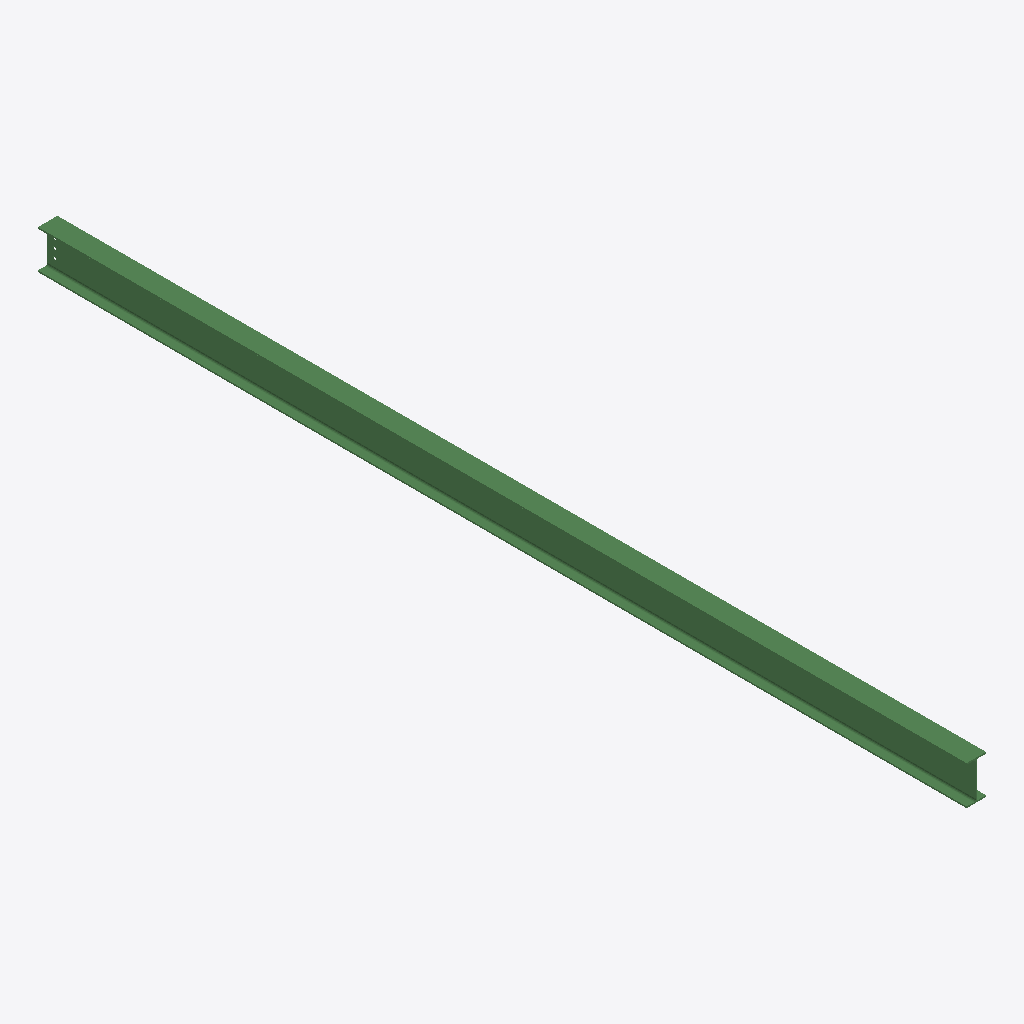
Isometric view of an IFC building model (IFC-SPF (STEP), schema IFC2X3, length unit millimetre), seen from the south-west, elements coloured by IFC class: 1 beam (green).
Extent 0.1 m × 6.4 m × 0.3 m (x, y, z). Storeys (1): Undefined at 0.00 m. Elements (1): 1 IfcBeam.

HEADER;
FILE_DESCRIPTION(('ViewDefinition[AISC_Steel_Detailing]','Option [BaseQuantities:Off]','Option [GridExport:On]','Option [Assemblies:Off]','Option [Bolts:On]','Option [Rebars:On]','Option [PourObjects:Off]','Option [Welds:On]','Option [SurfaceTreatments:On]','Option [LocationBy:0]','Option [ViewColors:Off]','Option [SectionedSpine:Off]','[2 more]'),'2;1');
FILE_NAME('b_1223_Qty_1.ifc','2026-05-16T11:53:16',('GIOVANNIPC\\gcorrea'),('Structural Designer'),'IFC Database version: Work','Tekla Structures 2020 Service Pack 5, IFC Export','');
FILE_SCHEMA(('IFC2X3'));
ENDSEC;
DATA;
#37=IFCPROJECT('2G7ZFDNE16yBDU14FA92Me',#5,'Proyecto',$,$,$,$,(#11),#36);
#39=IFCSITE('2xvEzEinjBTea80yOTcujY',#5,'Obra',$,$,#38,$,$,.ELEMENT.,$,$,$,$,$);
#41=IFCBUILDING('0VDjLzTp1AwPWyZuTi2goR',#5,'Undefined',$,$,#40,$,$,.ELEMENT.,$,$,$);
#43=IFCBUILDINGSTOREY('29hdEUCErFze9E_VIAceOd',#5,'Undefined',$,$,#42,$,$,.ELEMENT.,0.0);
#64=IFCBEAM('1jfKnl0$T1mgVEehrqLhCk',#44,'BEAM','IPE270','IPE270',#47,#63,'ID6da54c6f-03f7-41c2-a7ce-a2bd7456b32e');
ENDSEC;
